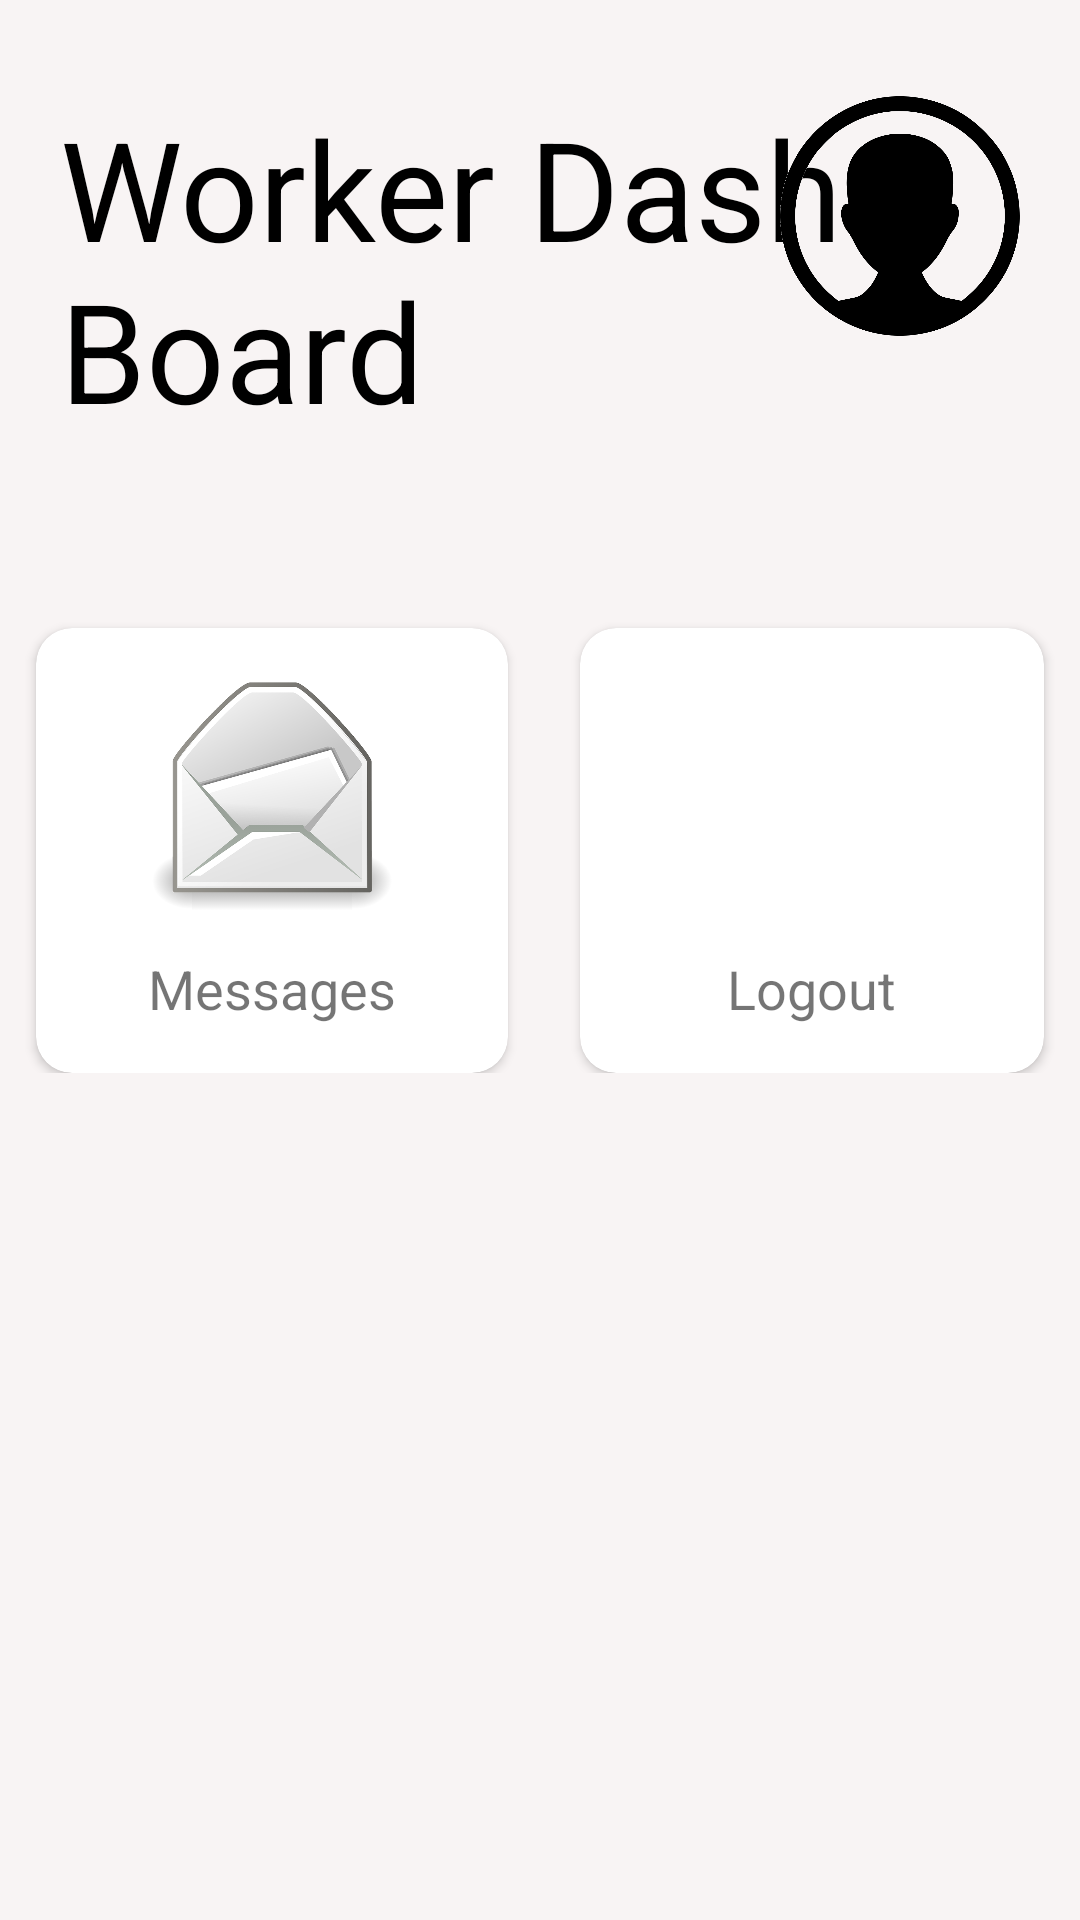

Produce the Android XML layout that renders to this screen, including the resource entries it uses.
<!-- AndroidManifest.xml: application theme Theme.ABCCompany -->
<!-- res/layout/activity_worker_home.xml -->
<?xml version="1.0" encoding="utf-8"?>
<androidx.constraintlayout.widget.ConstraintLayout xmlns:android="http://schemas.android.com/apk/res/android"
    xmlns:app="http://schemas.android.com/apk/res-auto"
    xmlns:tools="http://schemas.android.com/tools"
    android:layout_width="match_parent"
    android:layout_height="match_parent"
    android:background="@drawable/blogin"
    tools:context=".workerHome">

    <LinearLayout
        android:orientation="vertical"
        android:layout_width="match_parent"
        android:layout_height="match_parent"
        android:background="#F8F4F4">

        <RelativeLayout
            android:layout_marginTop="32dp"
            android:layout_marginLeft="20dp"
            android:layout_marginBottom="50dp"
            android:layout_marginRight="20dp"
            android:layout_width="match_parent"
            android:layout_height="wrap_content">
            <TextView
                android:layout_width="wrap_content"
                android:layout_height="wrap_content"
                android:text="Worker Dash Board"
                android:layout_alignParentLeft="true"
                android:textSize="46sp"
                android:textColor="@color/black"
                android:layout_marginRight="10dp"/>

            <ImageView
                android:src="@drawable/workerprofile"
                android:layout_alignParentRight="true"
                android:layout_width="80dp"
                android:layout_height="80dp"
                android:layout_marginBottom="30dp"
                android:layout_marginLeft="10dp"/>
        </RelativeLayout>
        <GridLayout
            android:rowCount="2"
            android:columnCount="2"
            android:alignmentMode="alignMargins"
            android:columnOrderPreserved="false"
            android:layout_width="match_parent"
            android:layout_height="wrap_content">

            <androidx.cardview.widget.CardView
                android:layout_marginTop="12dp"
                android:layout_width="wrap_content"
                android:layout_height="wrap_content"
                android:layout_columnWeight="1"
                android:layout_rowWeight="1"
                app:cardCornerRadius="12dp"
                android:layout_marginLeft="12dp"
                android:layout_marginRight="12dp"
                android:onClick="messages"
                >
                <LinearLayout
                    android:gravity="center"
                    android:padding="16dp"
                    android:orientation="vertical"
                    android:layout_width="match_parent"
                    android:layout_height="match_parent">

                    <ImageView
                        android:src="@drawable/messages"
                        android:layout_width="80dp"
                        android:layout_height="80dp"
                        />
                    <TextView
                        android:layout_width="wrap_content"
                        android:layout_height="wrap_content"
                        android:layout_marginTop="12dp"
                        android:text="Messages"
                        android:textSize="18sp"
                        />


                </LinearLayout>


            </androidx.cardview.widget.CardView>


            <androidx.cardview.widget.CardView
                android:layout_marginTop="12dp"
                android:layout_width="wrap_content"
                android:layout_height="wrap_content"
                android:layout_columnWeight="1"
                android:layout_rowWeight="1"
                app:cardCornerRadius="12dp"
                android:layout_marginLeft="12dp"
                android:layout_marginRight="12dp"
                android:onClick="logout"
                >
                <LinearLayout
                    android:gravity="center"
                    android:padding="16dp"
                    android:orientation="vertical"
                    android:layout_width="match_parent"
                    android:layout_height="match_parent">

                    <ImageView
                        android:src="@drawable/logout"
                        android:layout_width="80dp"
                        android:layout_height="80dp"
                        />
                    <TextView
                        android:layout_width="wrap_content"
                        android:layout_height="wrap_content"
                        android:layout_marginTop="12dp"
                        android:text="Logout"
                        android:textSize="18sp"
                        />


                </LinearLayout>


            </androidx.cardview.widget.CardView>



        </GridLayout>
    </LinearLayout>

</androidx.constraintlayout.widget.ConstraintLayout>
<!-- resources referenced by this layout -->
<resources>
  <!-- drawable blogin: png bitmap (drawable, 1551 bytes) -->
  <!-- drawable messages: png bitmap (drawable, 65316 bytes) -->
  <!-- drawable workerprofile: png bitmap (drawable, 59863 bytes) -->
  <style name="Theme.ABCCompany" parent="Theme.MaterialComponents.DayNight.NoActionBar">
          
          <item name="colorPrimary">@color/purple_500</item>
          <item name="colorPrimaryVariant">#F8F4F4</item>
          <item name="colorOnPrimary">@color/white</item>
          
          <item name="colorSecondary">@color/teal_200</item>
          <item name="colorSecondaryVariant">@color/teal_700</item>
          <item name="colorOnSecondary">@color/black</item>
          
          <item name="android:statusBarColor">?attr/colorPrimaryVariant</item>
          
      </style>
  <!-- not gathered from this repository: default colours our renderer supplied (Android Studio template values) -->
  <color name="purple_500">#FF6200EE</color>
  <color name="teal_200">#FF03DAC5</color>
  <color name="teal_700">#FF018786</color>
  <color name="black">#FF000000</color>
  <color name="white">#FFFFFFFF</color>
</resources>
